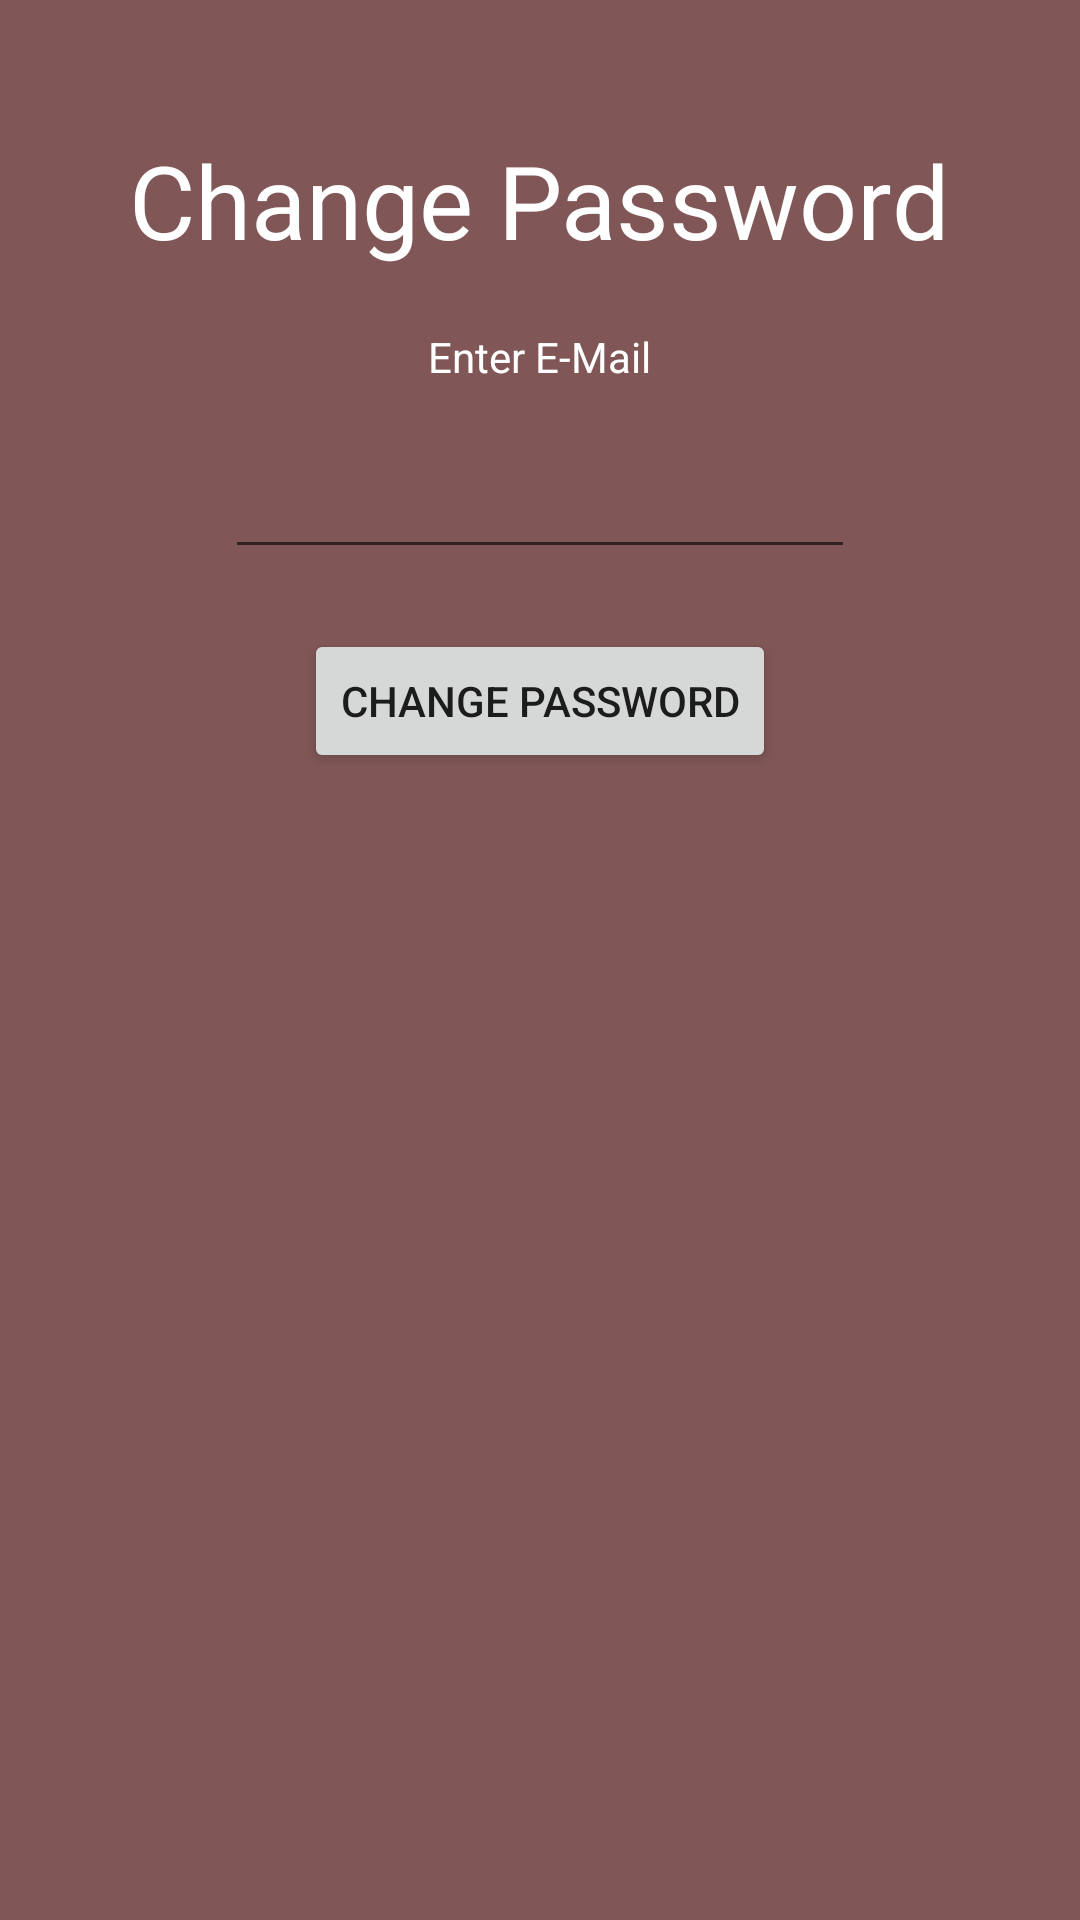

Produce the Android XML layout that renders to this screen, including the resource entries it uses.
<!-- AndroidManifest.xml: application theme Theme.ProjectPrimaryUsage -->
<!-- res/layout/activity_password_pop_up.xml -->
<?xml version="1.0" encoding="utf-8"?>
<RelativeLayout xmlns:android="http://schemas.android.com/apk/res/android"
    xmlns:app="http://schemas.android.com/apk/res-auto"
    xmlns:tools="http://schemas.android.com/tools"
    android:layout_width="match_parent"
    android:layout_height="match_parent"
    tools:context=".passwordPopUp"
    android:background="#805656">


    <Button
        android:id="@+id/ImageSave"
        android:layout_width="wrap_content"
        android:layout_height="wrap_content"
        android:layout_below="@+id/newPassword"
        android:layout_centerHorizontal="true"
        android:layout_marginTop="20dp"
        android:onClick="passwordBtnOnClick"
        android:text="Change Password" />

    <TextView
        android:id="@+id/textView"
        android:layout_width="wrap_content"
        android:layout_height="wrap_content"
        android:layout_marginTop="44dp"
        android:text="Change Password"
        android:textAppearance="@style/TextAppearance.AppCompat.Display1"
        android:textColor="@color/white"
        android:layout_centerHorizontal="true" />

    <EditText
        android:id="@+id/newPassword"
        android:layout_width="wrap_content"
        android:layout_height="wrap_content"
        android:ems="10"
        android:inputType="textPassword"
        android:textColor="@color/white"
        android:layout_centerHorizontal="true"
        android:layout_below="@id/textView2"
        android:layout_marginTop="20dp"/>

    <TextView
        android:id="@+id/textView2"
        android:layout_width="wrap_content"
        android:layout_height="wrap_content"
        android:layout_marginTop="20dp"
        android:text="Enter E-Mail"
        android:textColor="@color/white"
        android:layout_centerHorizontal="true"
        android:layout_below="@+id/textView"/>

</RelativeLayout>
<!-- resources referenced by this layout -->
<resources>
  <style name="Theme.ProjectPrimaryUsage" parent="Theme.MaterialComponents.DayNight.DarkActionBar">
          
          <item name="colorPrimary">@color/purple_500</item>
          <item name="colorPrimaryVariant">@color/purple_700</item>
          <item name="colorOnPrimary">@color/white</item>
          
          <item name="colorSecondary">@color/teal_200</item>
          <item name="colorSecondaryVariant">@color/teal_700</item>
          <item name="colorOnSecondary">@color/black</item>
          
          <item name="android:statusBarColor" tools:targetApi="l">?attr/colorPrimaryVariant</item>
          
      </style>
  <!-- not gathered from this repository: default colours our renderer supplied (Android Studio template values) -->
  <color name="purple_500">#FF6200EE</color>
  <color name="purple_700">#FF3700B3</color>
  <color name="teal_200">#FF03DAC5</color>
  <color name="teal_700">#FF018786</color>
  <color name="black">#FF000000</color>
  <color name="white">#FFFFFFFF</color>
</resources>
